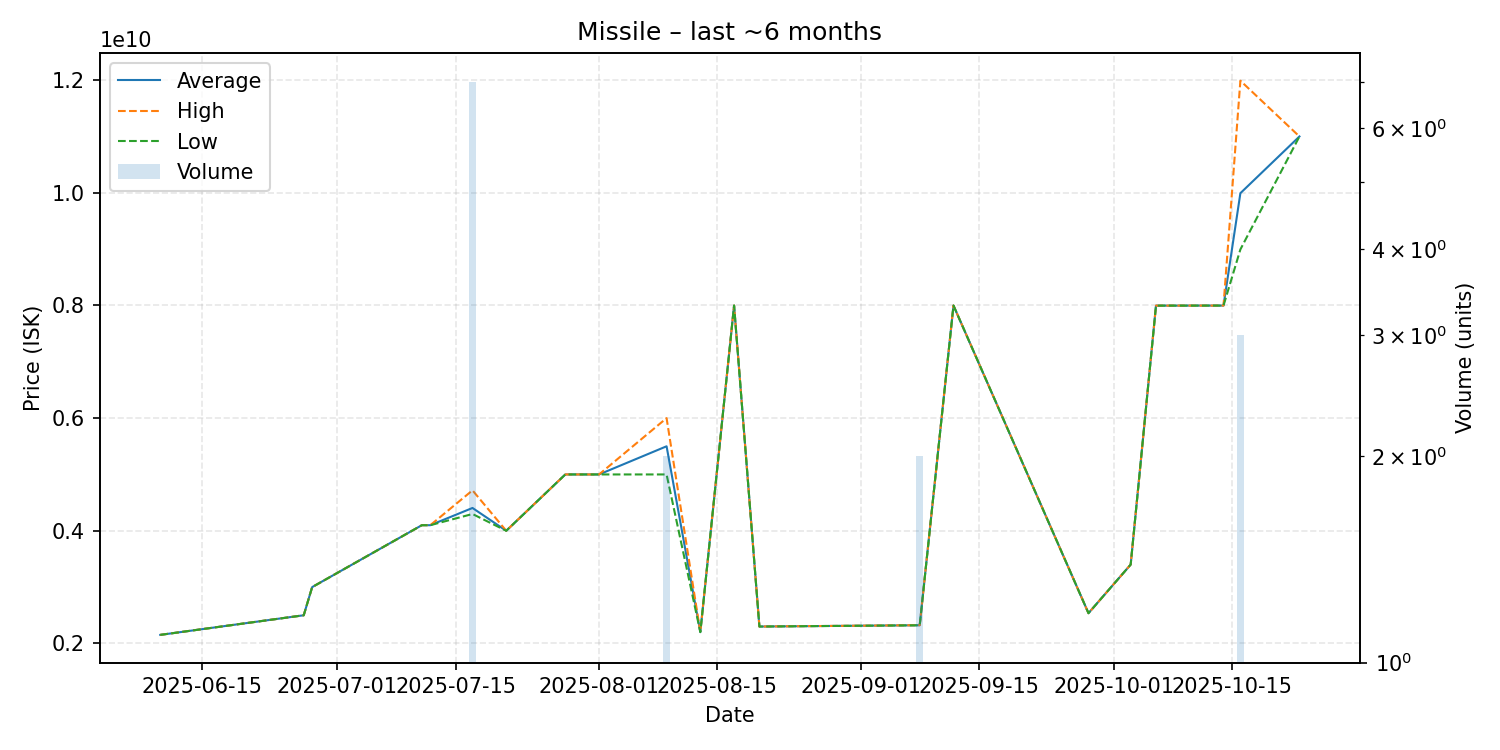

Values plotted in this chart, from the file beside it:
date, average, highest, lowest, order_count, volume
2025-06-10, 2152000000, 2152000000, 2152000000, 1, 1
2025-06-27, 2500000000, 2500000000, 2500000000, 1, 1
2025-06-28, 3000000000, 3000000000, 3000000000, 1, 1
2025-07-11, 4099000000, 4099000000, 4099000000, 1, 1
2025-07-12, 4099000000, 4099000000, 4099000000, 1, 1
2025-07-17, 4404857143, 4718000000, 4298000000, 7, 7
2025-07-21, 4000000000, 4000000000, 4000000000, 1, 1
2025-07-28, 5000000000, 5000000000, 5000000000, 1, 1
2025-08-01, 5000000000, 5000000000, 5000000000, 1, 1
2025-08-09, 5500000000, 6000000000, 5000000000, 2, 2
2025-08-13, 2201000000, 2201000000, 2201000000, 1, 1
2025-08-17, 7999000000, 7999000000, 7999000000, 1, 1
2025-08-20, 2300000000, 2300000000, 2300000000, 1, 1
2025-09-08, 2323000000, 2324000000, 2322000000, 2, 2
2025-09-12, 7999000000, 7999000000, 7999000000, 1, 1
2025-09-28, 2537000000, 2537000000, 2537000000, 1, 1
2025-10-03, 3400000000, 3400000000, 3400000000, 1, 1
2025-10-06, 7997000000, 7997000000, 7997000000, 1, 1
2025-10-14, 7998000000, 7998000000, 7998000000, 1, 1
2025-10-16, 9993000000, 11990000000, 8994500000, 3, 3
2025-10-23, 11000000000, 11000000000, 11000000000, 1, 1
